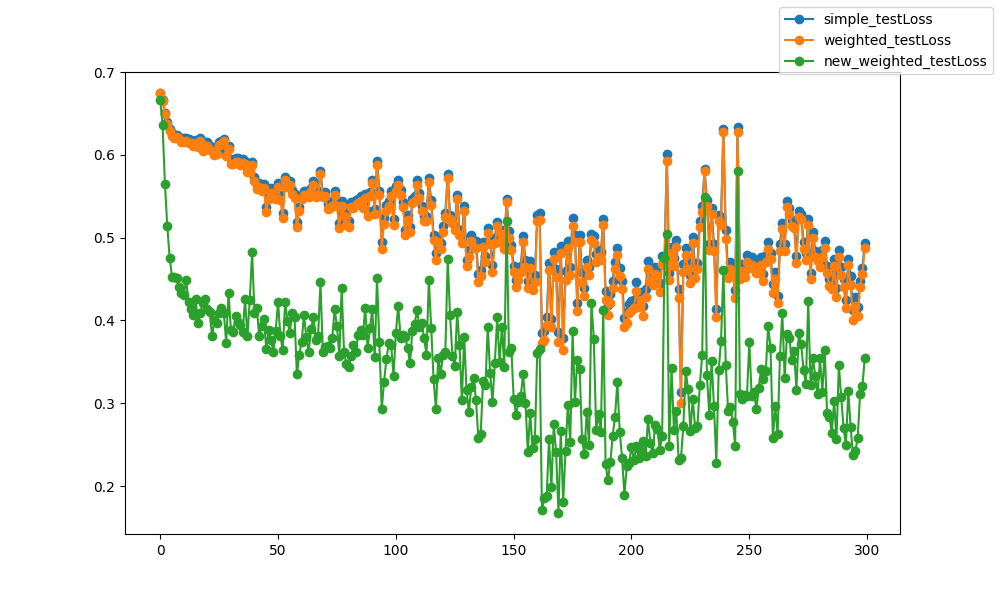

The file beside this chart, header and first rows:
epoch, epoch, simple_testLoss, weighted_testLoss, new_weighted_testLoss
0, 0, 0.6747, 0.6746, 0.6659
1, 1, 0.6657, 0.6654, 0.6359
2, 2, 0.6506, 0.6496, 0.5645
3, 3, 0.6397, 0.6378, 0.5135
4, 4, 0.6311, 0.6285, 0.4756
5, 5, 0.626, 0.6229, 0.453
6, 6, 0.624, 0.6207, 0.4519
7, 7, 0.6244, 0.6211, 0.451
8, 8, 0.622, 0.6185, 0.4409
9, 9, 0.6192, 0.6152, 0.4329
10, 10, 0.6197, 0.6157, 0.431
11, 11, 0.6203, 0.6166, 0.4488
12, 12, 0.6186, 0.6146, 0.4222
13, 13, 0.618, 0.6139, 0.4143
14, 14, 0.6154, 0.611, 0.4069
15, 15, 0.6177, 0.6139, 0.4264
16, 16, 0.6138, 0.6096, 0.3973
17, 17, 0.6203, 0.6167, 0.4084
18, 18, 0.6092, 0.6044, 0.4212
19, 19, 0.6151, 0.6108, 0.4256
20, 20, 0.6153, 0.6112, 0.414
21, 21, 0.6104, 0.6061, 0.4097
22, 22, 0.609, 0.6042, 0.3812
23, 23, 0.6054, 0.6004, 0.4001
24, 24, 0.6055, 0.6007, 0.3967
25, 25, 0.6155, 0.6119, 0.4085
26, 26, 0.6171, 0.6131, 0.4147
27, 27, 0.6197, 0.6165, 0.4088
28, 28, 0.6039, 0.599, 0.3731
29, 29, 0.6106, 0.6069, 0.4335
30, 30, 0.5944, 0.5891, 0.3884
31, 31, 0.5939, 0.5885, 0.386
32, 32, 0.5958, 0.5912, 0.4059
33, 33, 0.5962, 0.5919, 0.398
34, 34, 0.5922, 0.5875, 0.3943
35, 35, 0.5944, 0.5901, 0.3861
36, 36, 0.5929, 0.5887, 0.4255
37, 37, 0.5844, 0.5797, 0.3809
38, 38, 0.5847, 0.5798, 0.4247
39, 39, 0.5915, 0.5878, 0.4824
40, 40, 0.573, 0.5681, 0.4096
41, 41, 0.5635, 0.5583, 0.4146
42, 42, 0.5656, 0.5606, 0.3807
43, 43, 0.562, 0.5567, 0.3931
44, 44, 0.5651, 0.5601, 0.4017
45, 45, 0.5372, 0.5309, 0.3658
46, 46, 0.552, 0.5468, 0.3886
47, 47, 0.5594, 0.5543, 0.3769
48, 48, 0.5533, 0.5481, 0.3621
49, 49, 0.5517, 0.5462, 0.3876
50, 50, 0.5664, 0.5615, 0.4225
51, 51, 0.5515, 0.5456, 0.3813
52, 52, 0.5302, 0.5242, 0.3639
53, 53, 0.5733, 0.5691, 0.4218
54, 54, 0.566, 0.5612, 0.3994
55, 55, 0.5679, 0.5632, 0.3852
56, 56, 0.5572, 0.5521, 0.4096
57, 57, 0.5531, 0.5481, 0.4037
58, 58, 0.5189, 0.5126, 0.3348
59, 59, 0.5374, 0.5319, 0.3587
... 240 more rows
